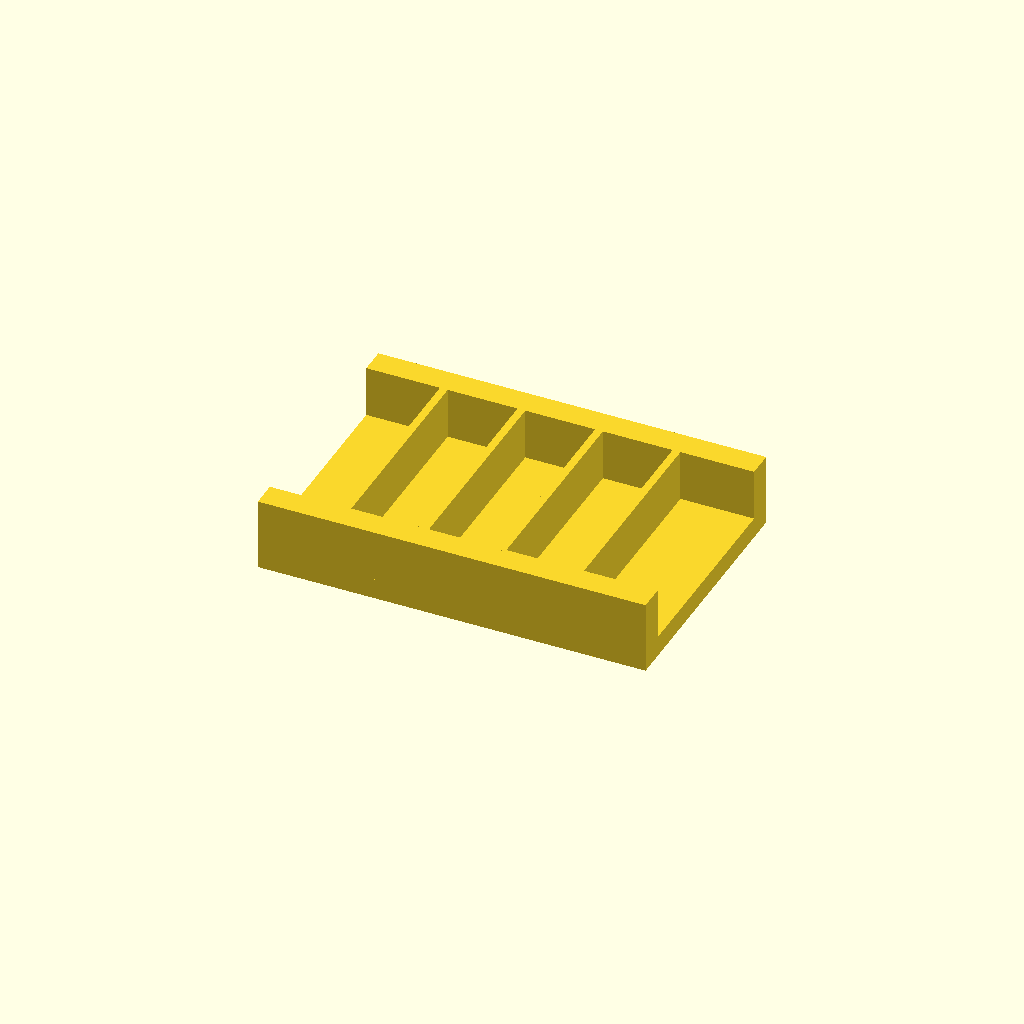
Cell 1: the model at its default parameters.
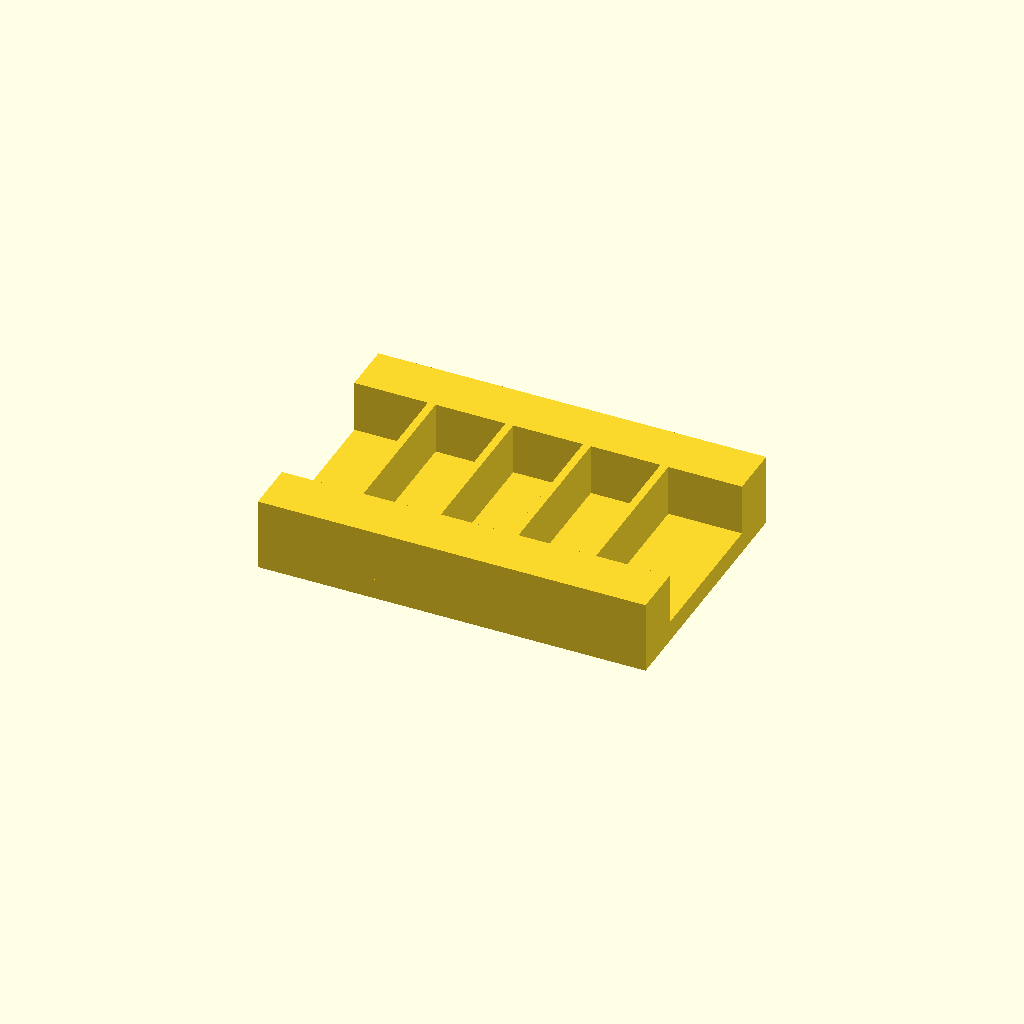
Cell 2: rail_w = 20 (everything else at default).
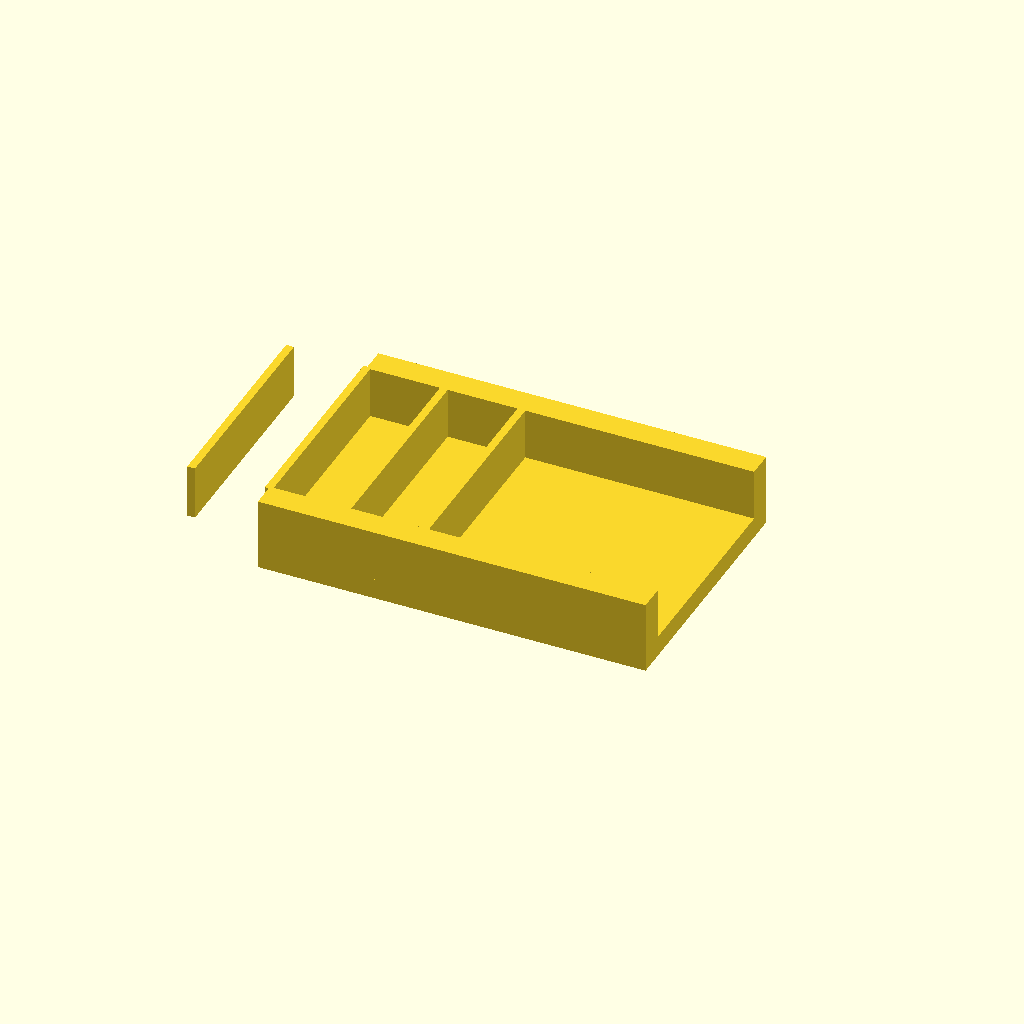
Cell 3: ribs = 8 (everything else at default).
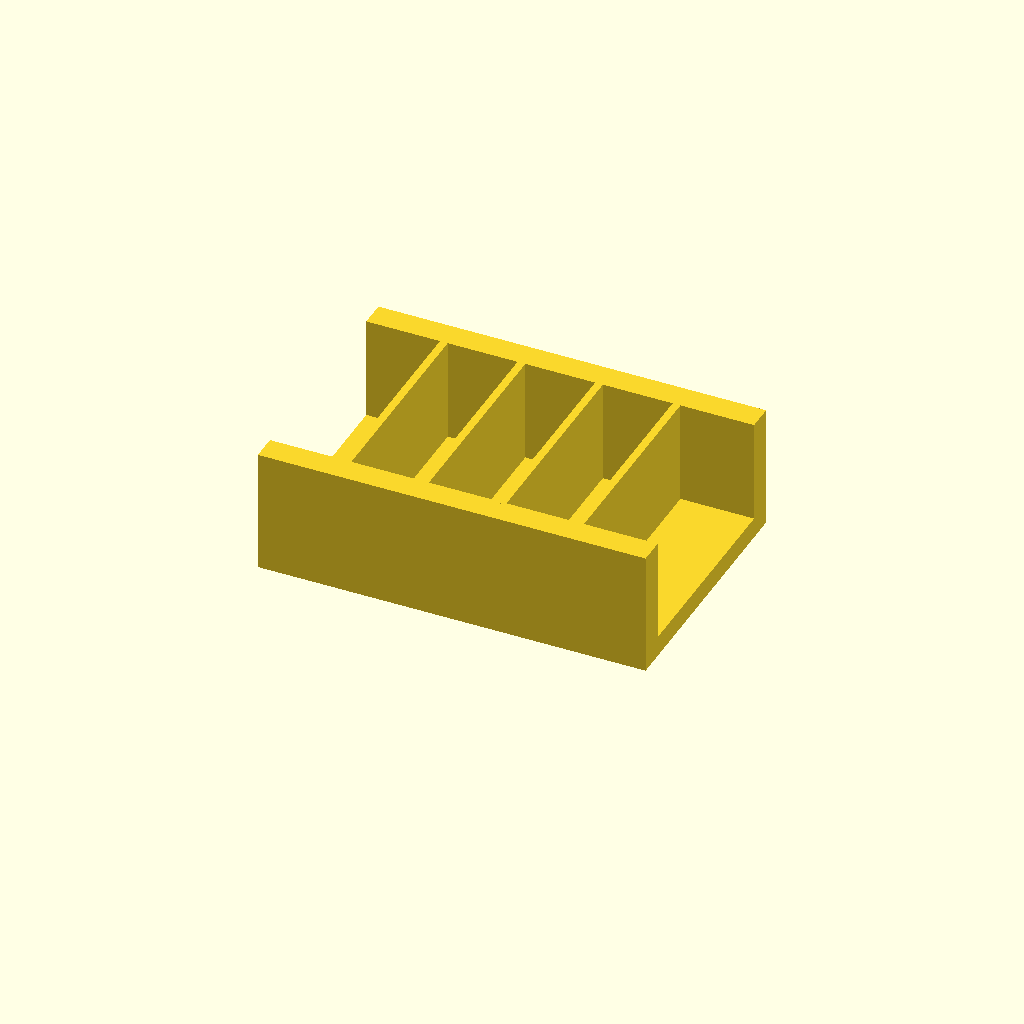
Cell 4: rib_h = 40 (everything else at default).
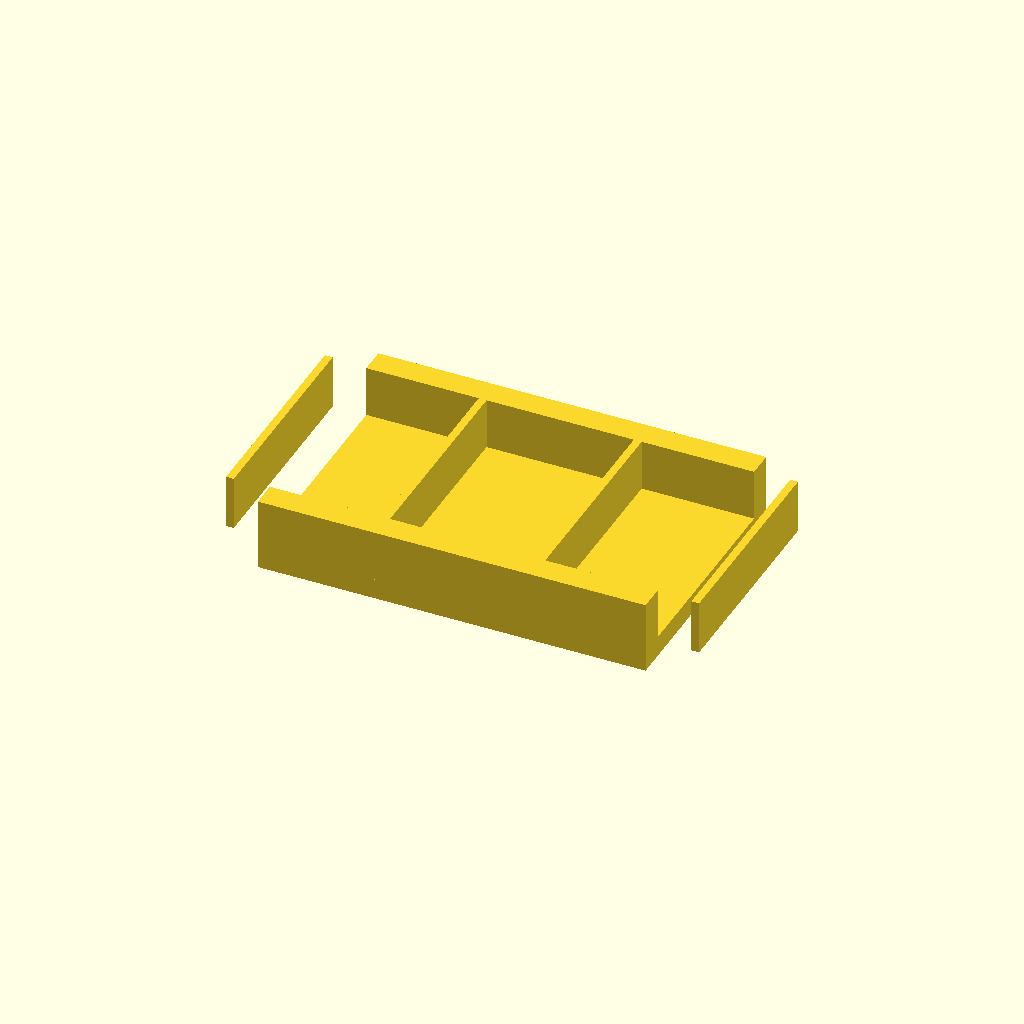
Cell 5: pitch = 60 (everything else at default).
One fixed orthographic camera (rotation 55°, 0°, 25°; colour scheme Cornfield) for every cell.
The OpenSCAD source (optional_data/data/place1/ribframes/part_0210.scad):
$fn = 32;

// ----------------------------------------------------------------------
// Rib frame 150 x 100 x 28
// 4 ribs at 30 mm pitch
// ----------------------------------------------------------------------

// --- parameters (mm) ---
frame = [150, 100, 8];  // base plate size (x, y, z)
rail_w = 10;            // side rail width
ribs = 4;               // number of ribs
rib_t = 3;              // rib thickness
rib_h = 20;             // rib height above the base plate
pitch = 30;             // pitch between rib centres

// --- derived feature positions (mm) ---
span = (ribs - 1) * pitch;          // = 90   distance between the outer ribs
origin_x = -span / 2;               // = -45   X of the first rib
rib_len = frame[1] - 2 * rail_w + 2;  // = 82   rib length, 1 mm into each rail
feature_centers = [
  [origin_x + 0 * pitch, 0],
  [origin_x + 1 * pitch, 0],
  [origin_x + 2 * pitch, 0],
  [origin_x + 3 * pitch, 0]
];   // rib centre line, drives the rib loop

// base plate, two side rails, then the ribs read straight off feature_centers
union() {
  translate([-frame[0] / 2, -frame[1] / 2, 0]) cube(frame);
  translate([-frame[0] / 2, -frame[1] / 2, 0]) cube([frame[0], rail_w, frame[2] + rib_h]);
  translate([-frame[0] / 2, frame[1] / 2 - rail_w, 0]) cube([frame[0], rail_w, frame[2] + rib_h]);
  for (centre = feature_centers)
    translate([centre[0] - rib_t / 2, centre[1] - rib_len / 2, frame[2] - 1])
      cube([rib_t, rib_len, rib_h + 1]);
}
Customizer parameters (derived from the source; name, type, default, range or options):
frame: vector, default [150, 100, 8]
rail_w: number, default 10
ribs: number, default 4
rib_t: number, default 3
rib_h: number, default 20
pitch: number, default 30
